Dataset: dataset_test (GitHub, evantancy/ece4078-team2-05). Classes: coke, neither, sheep.

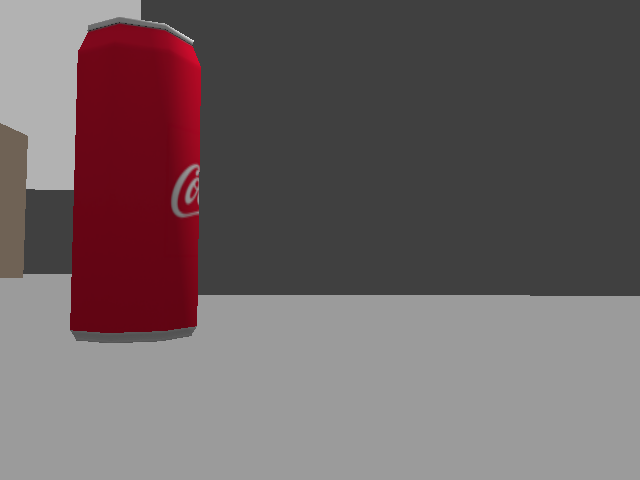
Label: coke

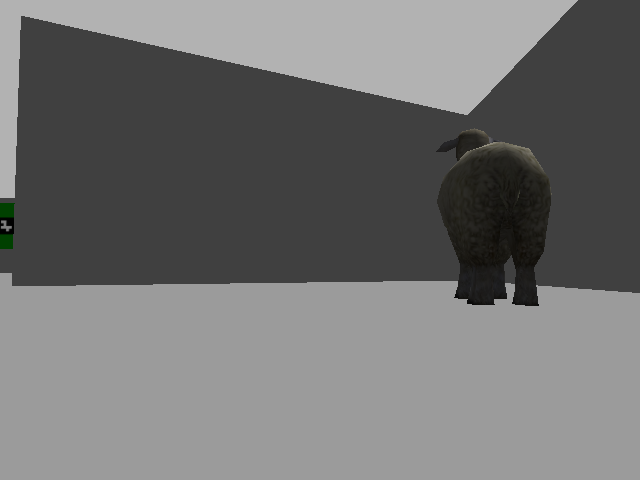
Label: sheep

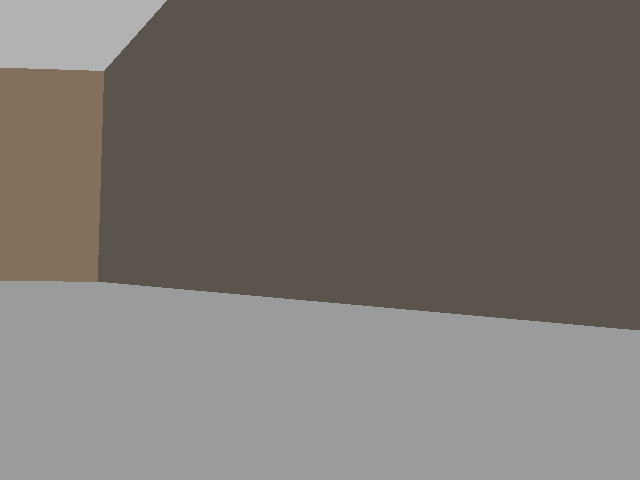
Label: neither

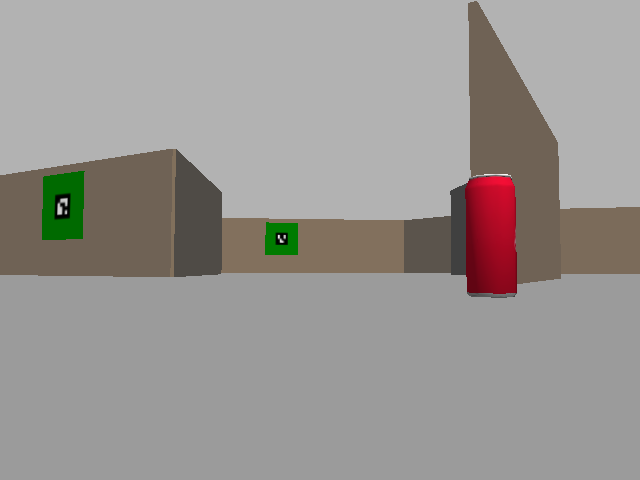
Label: coke

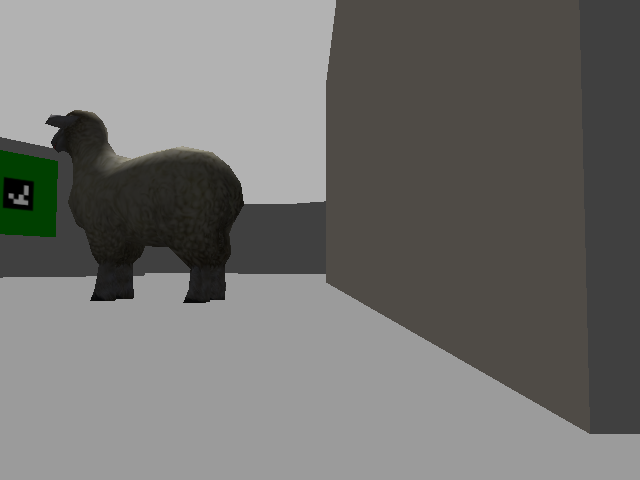
Label: sheep

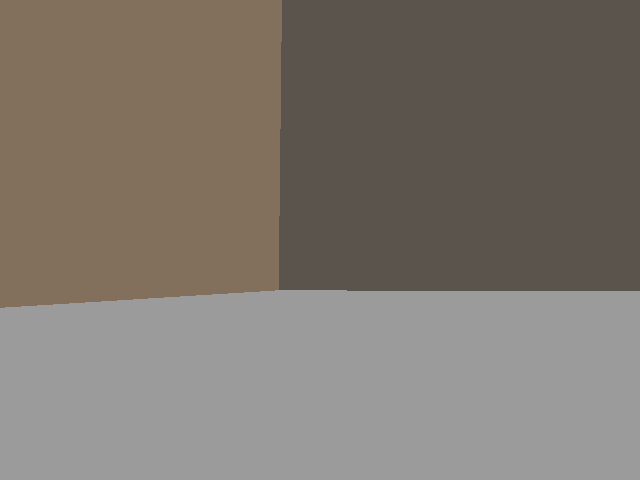
Label: neither
